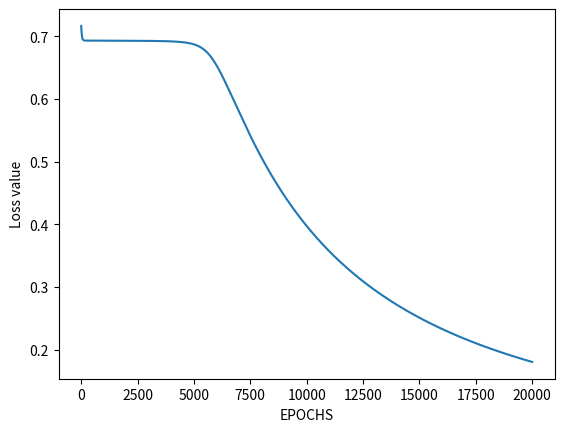

Generate this figure with matplotlib:
import numpy as np
import matplotlib.pyplot as plt

# These are XOR inputs
x=np.array([[0,0,1,1],[0,1,0,1]])
# These are XOR outputs
y=np.array([[0,1,1,0]])
# Number of inputs
n_x = 2
# Number of neurons in output layer
n_y = 1
# Number of neurons in hidden layer
n_h = 2
# Total training examples
m = x.shape[1]
# Learning rate
lr = 0.1
# Define random seed for consistent results
np.random.seed(2)
# Define weight matrices for neural wagi
w1 = np.random.rand(n_h,n_x)   # Weight matrix for hidden layer
w2 = np.random.rand(n_y,n_h)   # Weight matrix for output layer
# I didnt use bias units
# We will use this list to accumulate blad_uczenia
losses = []


# I used sigmoid activation function for hidden layer and output
def sigmoid(z):
    z = 1 / (1 + np.exp(-z))
    return z


# Forward propagation
def forward_prop(w1, w2, x):
    z1 = np.dot(w1, x)
    a1 = sigmoid(z1)
    z2 = np.dot(w2, a1)
    a2 = sigmoid(z2)
    return z1, a1, z2, a2


# Backward propagation
def back_prop(m, w1, w2, z1, a1, z2, a2, y):
    dz2 = a2 - y
    dw2 = np.dot(dz2, a1.T) / m
    dz1 = np.dot(w2.T, dz2) * a1 * (1 - a1)
    dw1 = np.dot(dz1, x.T) / m
    dw1 = np.reshape(dw1, w1.shape)

    dw2 = np.reshape(dw2, w2.shape)
    return dz2, dw2, dz1, dw1

iterations = 20000
for i in range(iterations):
    z1,a1,z2,a2 = forward_prop(w1,w2,x)
    loss = -(1/m)*np.sum(y*np.log(a2)+(1-y)*np.log(1-a2))
    losses.append(loss)
    da2,dw2,dz1,dw1 = back_prop(m,w1,w2,z1,a1,z2,a2,y)
    w2 = w2-lr*dw2
    w1 = w1-lr*dw1

# We plot blad_uczenia to see how our wagi is doing
plt.plot(losses)
plt.xlabel("EPOCHS")
plt.ylabel("Loss value")
plt.show()

